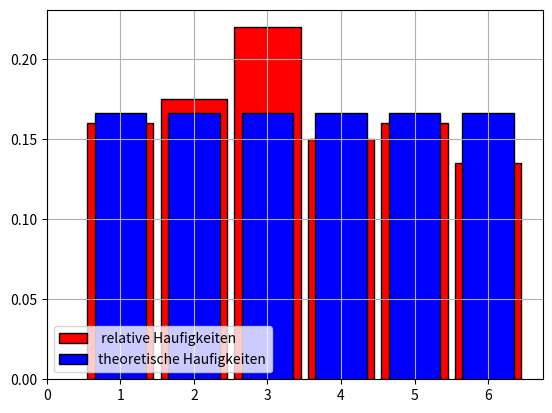

Reproduce this figure in Python.
import numpy
from random import randrange
from matplotlib.pyplot import bar, show, hist, grid, legend, xticks

N = 200
daten = [randrange(1, 7) for _ in range(N)]
print(daten)
z, count = numpy.unique(daten, return_counts=True)
d = dict([(z[i], count[i] / N) for i in range(0, 6)])
print(d)
bar(
    z,
    count / N,
    width=0.9,
    color="red",
    edgecolor="black",
    label=" relative Haufigkeiten ",
)
D = dict([(k, 1 / 6) for k in range(1, 7)])
bar(
    D.keys(),
    D.values(),
    width=0.7,
    color="blue",
    edgecolor="black",
    label="theoretische Haufigkeiten",
)
legend(loc="lower left")
xticks(range(0, 7))
grid()
show()


